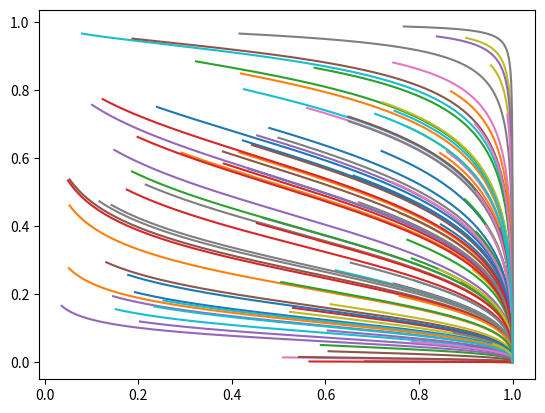

The matplotlib source for this figure:
"""
Initial attempt to implement EGT for symmetric games with 2 players.
Visualition only enabled for 2-action games
"""

import numpy as np
import matplotlib.pyplot as plt

DEBUG = False
ALPHA = 0.01

## Rock/Paper/Scissors

A = np.array([[ 0, -1,  1],     # actions = R | P | S
              [ 1,  0, -1],
              [-1,  1,  0]])

## Stag Hunt
A = np.array([[4, 1],
              [3, 3]])

## Prisoner's Dilemma
A = np.array([[3, 0],
              [5, 1]])

## Matching Pennies
""" A = np.array([[1, 0],
              [0, 1]]) """

def generate_trace(A, n_steps=1000):
    """
    A: payoff matrix for symmetric game
    n_steps: number of iteration steps 
    """
    m, n = A.shape
    B = A.T

    # generate initial point in unit simplex for both players
    x = np.random.dirichlet((1,)*m)
    y = np.random.dirichlet((1,)*m)

    trace_x, trace_y = [], []

    for i in range(n_steps):
        # replicator dynamics
        dx = x * (x.dot(A) - x.dot(A).dot(y))
        dy = y * (y.dot(B) - y.dot(B).dot(x))

        # Euler integration
        x += ALPHA * dx
        y += ALPHA * dy

        # Normalize (due to rounding errors)
        x /= sum(x)
        y /= sum(y)

        if DEBUG:
            print(i, ' x = ', x)
            print(i, ' y = ', y)

        # add to trace
        trace_x.append(x.copy())
        trace_y.append(y.copy())
    
    trace_x = np.array(trace_x)
    trace_y = np.array(trace_y)

    return trace_x, trace_y

for i in range(100):
    trace_x, trace_y = generate_trace(A)
    plt.plot(trace_x[:, 0], trace_y[:, 0])
plt.show()
